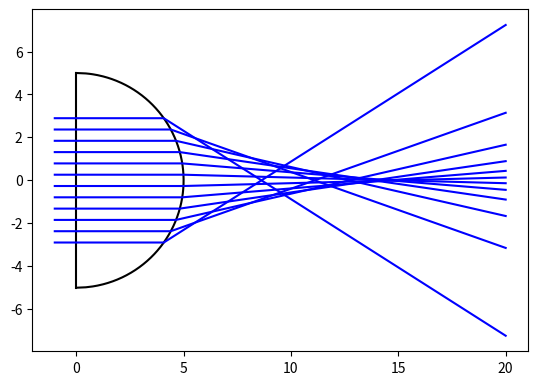

Write the Python code that produced this figure.
#!/usr/bin/env python3
# -*- coding:utf-8 -*-
# type: ignore

from matplotlib import pyplot as plt
import numpy as np

# constantes
n = 1.5
R = 5
y_lim = R/n
print(y_lim)

# les différentes ordonnées à l’origine des rayons incidents
# y_0 = [-4, -2, 0, 2, 4]
y_0 = np.linspace(-R, R, 20)

def abscisse(ordonnee):
    """Renvoie x_I en fonction de l’ordonnée y_I"""
    return np.sqrt(R**2 - ordonnee**2)

def angle_incidence(ordonnee):
    """Renvoie l’angle d’incidence en fonction de l’ordonnée de I"""
    return np.arcsin(ordonnee/R)

def angle_refracte(ordonnee):
    """Renvoie l’angle avec lequel le rayon réfracté repart en fonction
    de l’ordonnée de I. Renvoie None s’il n’existe pas"""
    if np.abs(ordonnee) > y_lim:
        return None
    return np.arcsin(n*angle_incidence(ordonnee))

def deviation(ordonnee):
    """Renvoie la déviation D en fonction de y_I, ou None si le rayon réfracté
    n’existe pas"""
    if np.abs(ordonnee) > y_lim:
        return None
    return angle_refracte(ordonnee) - angle_incidence(ordonnee)

def ordonnee_rayon_refracte(abscisse_M, y_I):
    """Renvoie l’ordonnée d’un point M d’abscisse `abscisse` situé sur le rayon
    réfracté, ou None si le rayon n’existe pas"""
    if np.abs(y_I) > y_lim:
        return None
    return y_I - (abscisse_M - abscisse(y_I)) * np.tan(deviation(y_I))

# ----- TRACÉ DE LA FIGURE À PROPREMENT PARLER -----
# dioptre d’entrée
plt.plot([0, 0], [-R, R], "k-")

# dioptre de sortie
yS = np.linspace(-R, R, 500)  # intervalle entre -R et R de 500 points
plt.plot(abscisse(yS), yS, "k-")

# tracé d’un rayon. Il faut 3 points : le point de départ en [-1, y], I en
# (i_I, y) et un point M par exemple de coordonnées (20, y_M)
for rayon in y_0:
    if np.abs(rayon) > y_lim:
        continue
    plt.plot([-1, abscisse(rayon), 20], [rayon, rayon, ordonnee_rayon_refracte(20, rayon)], "b-")

plt.axis("scaled")  # repère orthonormé
plt.show()

